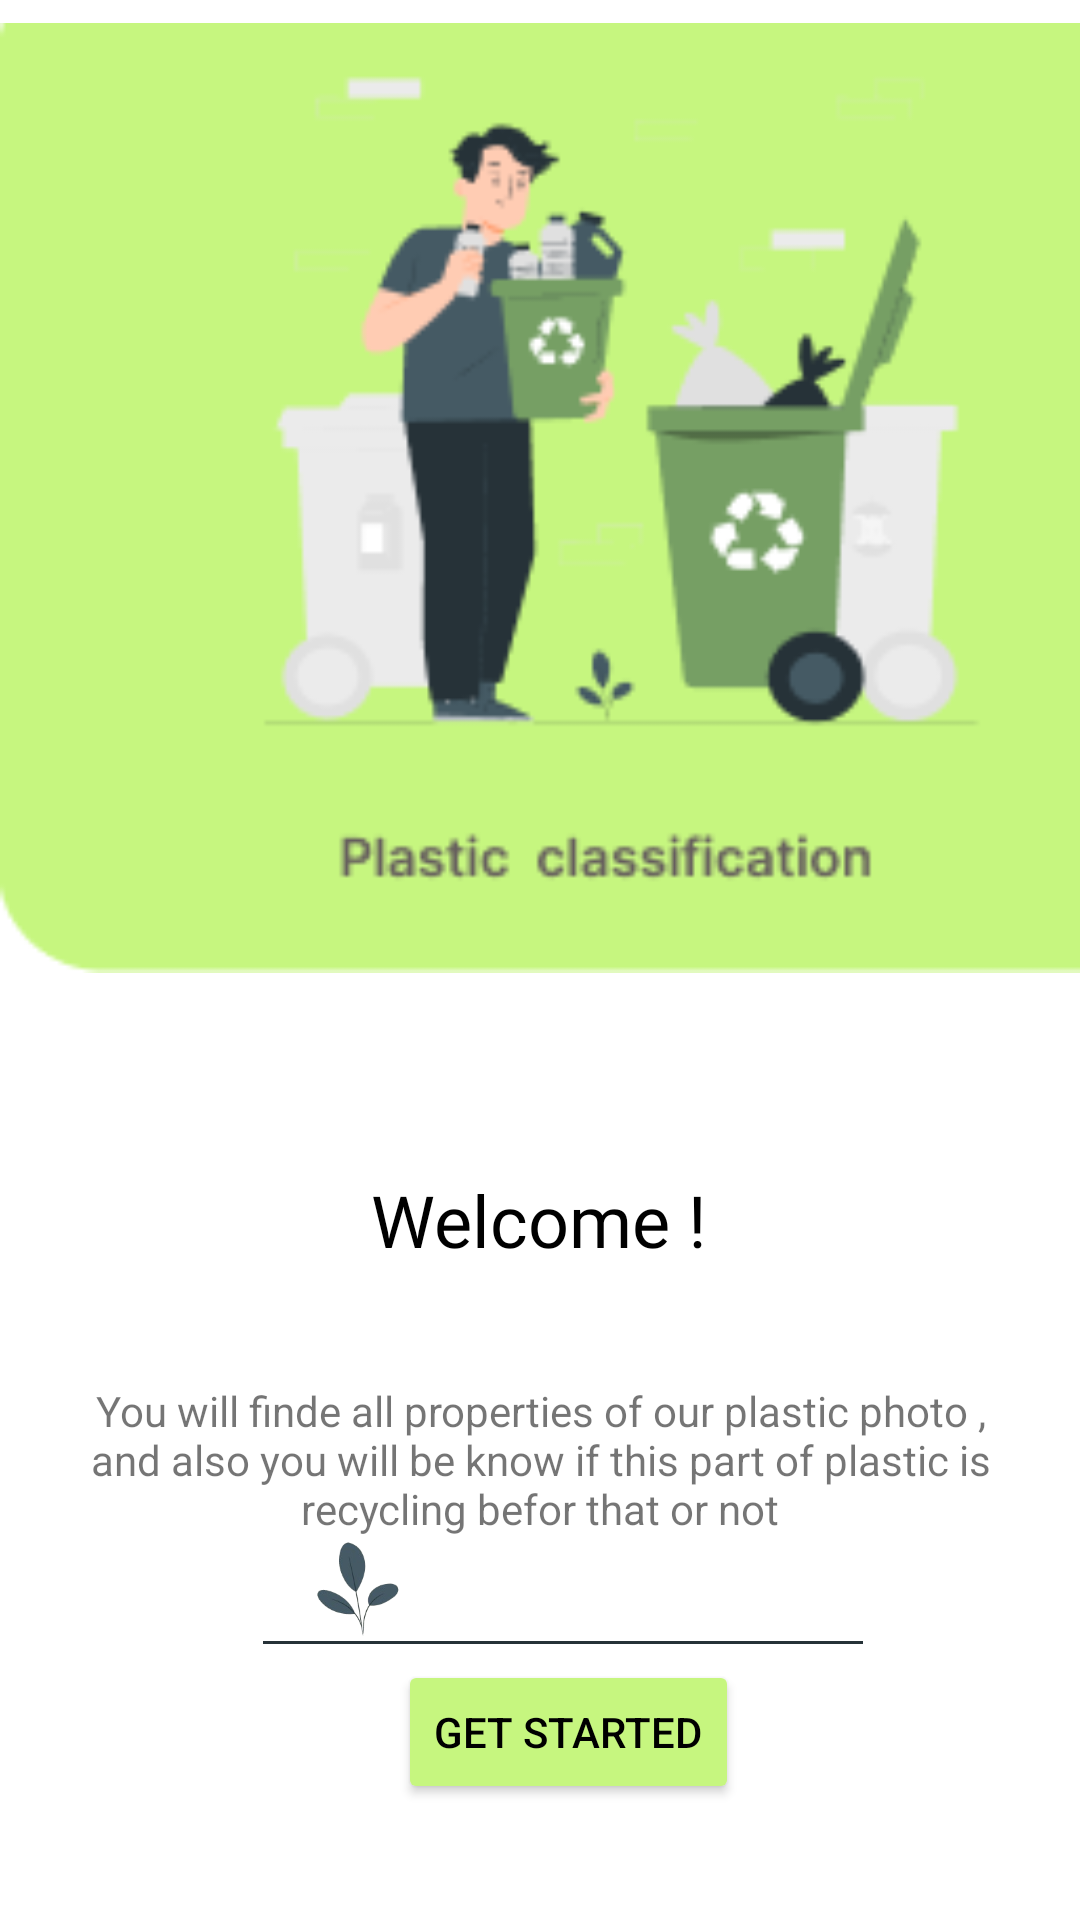

Reconstruct the res/layout file that produces this screen, plus the resources it refers to.
<!-- AndroidManifest.xml: application theme Theme.Writer -->
<!-- res/layout/activity_main.xml -->
<?xml version="1.0" encoding="utf-8"?>
<androidx.constraintlayout.widget.ConstraintLayout xmlns:android="http://schemas.android.com/apk/res/android"
    xmlns:app="http://schemas.android.com/apk/res-auto"
    xmlns:tools="http://schemas.android.com/tools"
    android:id="@+id/linearLayout"
    android:layout_width="match_parent"
    android:layout_height="match_parent"
    android:accessibilityLiveRegion="none"
    android:orientation="vertical"
    tools:context=".MainActivity"
    tools:layout_editor_absoluteY="81dp">

    <View
        android:id="@+id/view"
        android:layout_width="200dp"
        android:layout_height="1dp"
        android:background="@color/black"
        android:backgroundTint="@color/black"
        app:layout_constraintBottom_toBottomOf="parent"
        app:layout_constraintEnd_toEndOf="parent"
        app:layout_constraintHorizontal_bias="0.548"
        app:layout_constraintStart_toStartOf="parent"
        app:layout_constraintTop_toTopOf="parent"
        app:layout_constraintVertical_bias="0.856" />


    <ImageView
        android:id="@+id/imageView"
        android:layout_width="36dp"
        android:layout_height="54dp"
        app:layout_constraintBottom_toBottomOf="parent"
        app:layout_constraintEnd_toEndOf="parent"
        app:layout_constraintHorizontal_bias="0.309"
        app:layout_constraintStart_toStartOf="parent"
        app:layout_constraintTop_toTopOf="parent"
        app:layout_constraintVertical_bias="0.857"
        app:srcCompat="@drawable/screenshot_2024_04_03_153723_removebg_preview" />

    <TextView
        android:id="@+id/textView5"
        android:layout_width="321dp"
        android:layout_height="80dp"
        android:layout_marginTop="24dp"
        android:layout_marginBottom="24dp"
        android:gravity="center"
        android:text="You will finde all properties of our plastic photo
, and also you will be know if this part of plastic is
 recycling befor that or not"
        app:layout_constraintBottom_toBottomOf="parent"
        app:layout_constraintEnd_toEndOf="parent"
        app:layout_constraintStart_toStartOf="parent"
        app:layout_constraintTop_toBottomOf="@+id/textView4"
        app:layout_constraintVertical_bias="0.0" />

    <TextView
        android:id="@+id/textView4"
        android:layout_width="wrap_content"
        android:layout_height="wrap_content"
        android:layout_marginTop="24dp"
        android:layout_marginBottom="24dp"
        android:fontFamily="@font/candal"
        android:text="Welcome !"
        android:textColor="#000000"
        android:textSize="24sp"
        app:layout_constraintBottom_toBottomOf="parent"
        app:layout_constraintEnd_toEndOf="parent"
        app:layout_constraintHorizontal_bias="0.498"
        app:layout_constraintStart_toStartOf="parent"
        app:layout_constraintTop_toBottomOf="@+id/imageView4"
        app:layout_constraintVertical_bias="0.151" />

    <ImageView
        android:id="@+id/imageView4"
        android:layout_width="409dp"
        android:layout_height="332dp"
        app:layout_constraintEnd_toEndOf="parent"
        app:layout_constraintHorizontal_bias="0.0"
        app:layout_constraintStart_toStartOf="parent"
        app:layout_constraintTop_toTopOf="parent"
        app:srcCompat="@drawable/screenshot_2024_04_02_210150" />

    <Button
        android:id="@+id/button"
        android:layout_width="wrap_content"
        android:layout_height="wrap_content"
        android:backgroundTint="#C6F67F"
        android:backround="@color/green"
        android:text="Get Started"
        android:textColor="#000000"
        app:cornerRadius="@dimen/cardview_default_elevation"
        app:iconTint="#000000"
        app:layout_constraintBottom_toBottomOf="parent"
        app:layout_constraintEnd_toEndOf="parent"
        app:layout_constraintHorizontal_bias="0.538"
        app:layout_constraintStart_toStartOf="parent"
        app:layout_constraintTop_toBottomOf="@+id/textView5"
        app:layout_constraintVertical_bias="0.407"
        app:rippleColor="#C6F67F" />
</androidx.constraintlayout.widget.ConstraintLayout>
<!-- resources referenced by this layout -->
<resources>
  <color name="black">#263238</color>
  <color name="green">#C6F67F</color>
  <!-- drawable screenshot_2024_04_02_210150: png bitmap (drawable, 13079 bytes) -->
  <!-- drawable screenshot_2024_04_03_153723_removebg_preview: png bitmap (drawable, 13034 bytes) -->
  <style name="Theme.Writer" parent="Theme.MaterialComponents.DayNight.DarkActionBar">
          
          <item name="colorPrimary">@color/purple_500</item>
          <item name="colorPrimaryVariant">@color/purple_700</item>
          <item name="colorOnPrimary">@color/white</item>
          
          <item name="colorSecondary">@color/teal_200</item>
          <item name="colorSecondaryVariant">@color/teal_700</item>
          <item name="colorOnSecondary">@color/black</item>
          
          <item name="android:statusBarColor">?attr/colorPrimaryVariant</item>
          
      </style>
  <!-- not gathered from this repository: default colours our renderer supplied (Android Studio template values) -->
  <color name="purple_500">#FF6200EE</color>
  <color name="purple_700">#FF3700B3</color>
  <color name="teal_200">#FF03DAC5</color>
  <color name="teal_700">#FF018786</color>
  <color name="white">#FFFFFFFF</color>
</resources>
